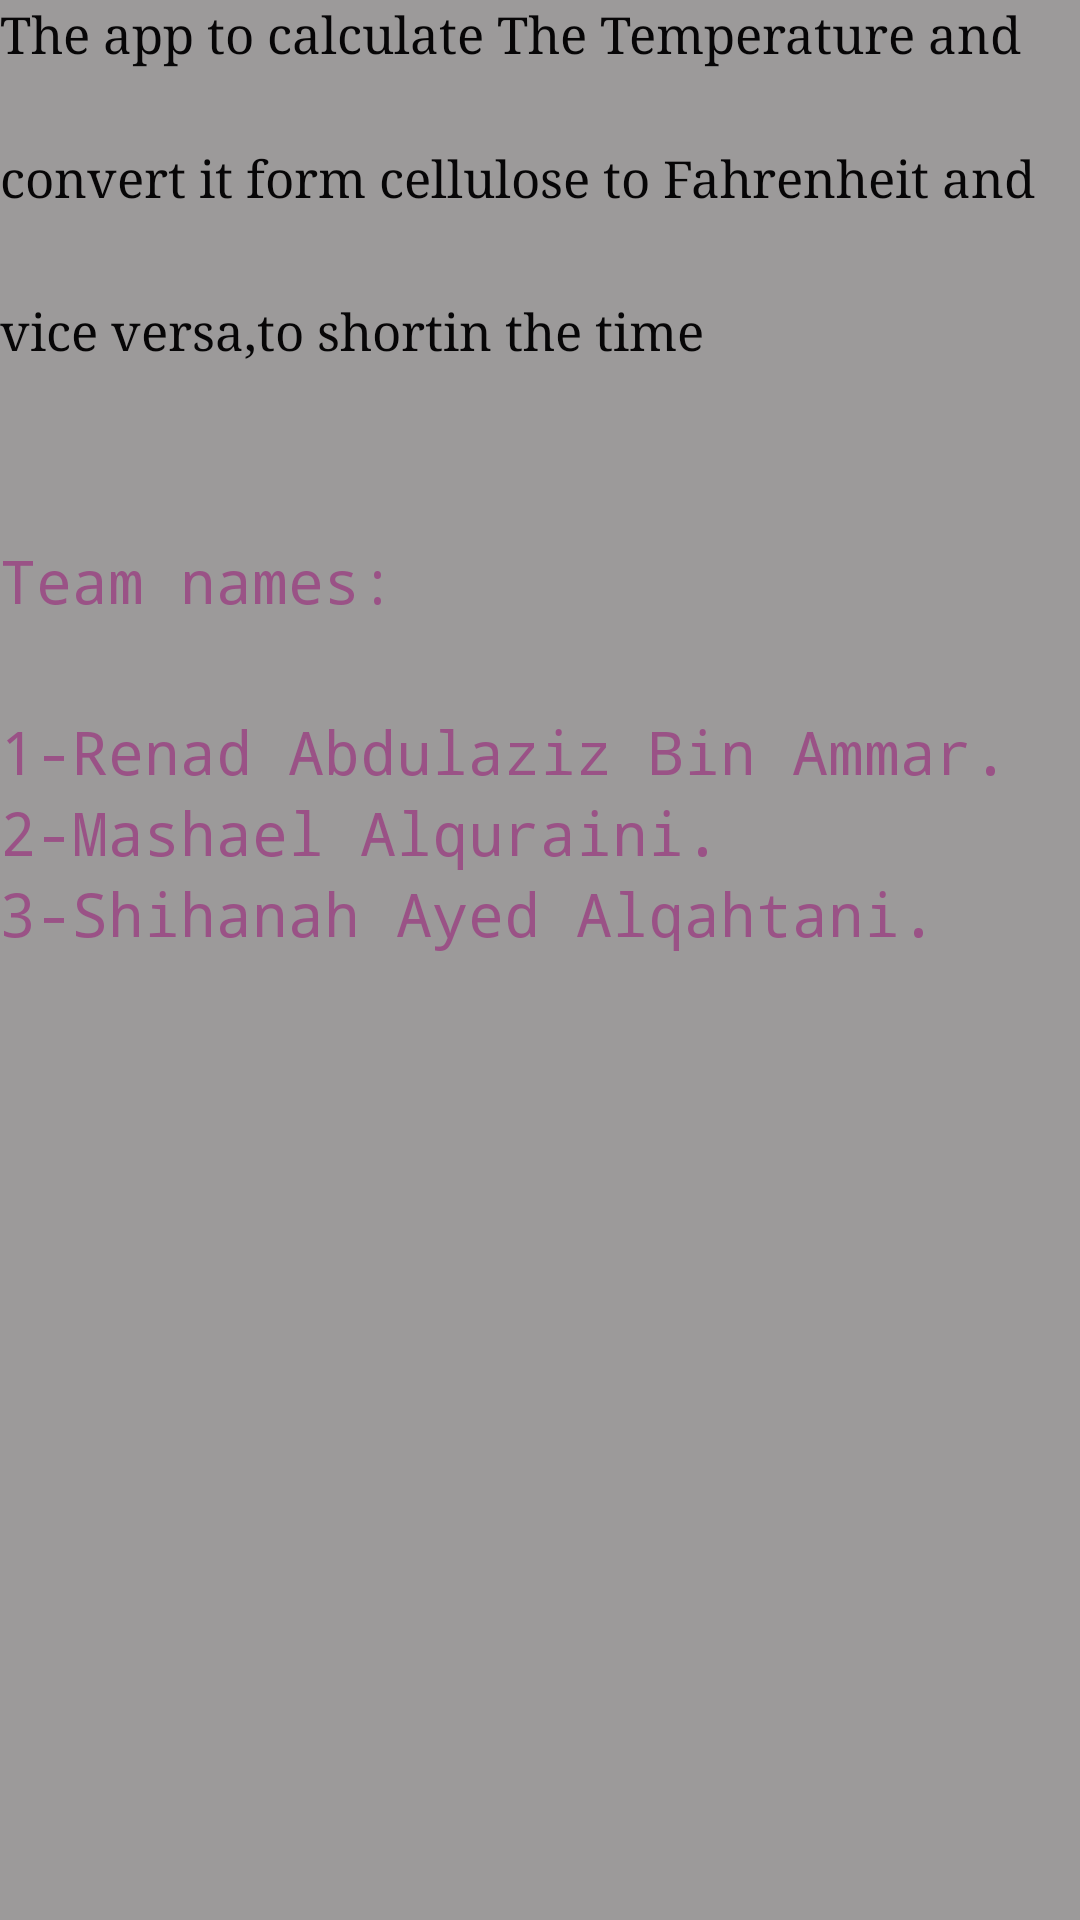

This screen was rendered from an Android layout file. Write that file and the resources it references.
<!-- AndroidManifest.xml: application theme Theme.TEST -->
<!-- res/layout/inform.xml -->
<?xml version="1.0" encoding="utf-8"?>
<LinearLayout xmlns:android="http://schemas.android.com/apk/res/android"
    xmlns:tools="http://schemas.android.com/tools"
    android:layout_width="match_parent"
    android:layout_height="match_parent"
    android:orientation="vertical"
    android:background="#9C9A9A">


    <TextView
        android:id="@+id/date"
        android:layout_width="match_parent"
        android:layout_height="48dp"

        android:ems="10"
        android:fontFamily="serif"
        android:inputType="text"
        android:text="The app to calculate The Temperature and "
        android:textColor="#070607"
        android:textSize="17sp"
        tools:layout_editor_absoluteX="159dp"
        tools:layout_editor_absoluteY="198dp"
        tools:ignore="DuplicateIds" />

    <TextView
        android:id="@+id/date"
        android:layout_width="match_parent"
        android:layout_height="51dp"

        android:ems="10"
        android:fontFamily="serif"
        android:inputType="text"
        android:text="convert it form cellulose to Fahrenheit and "
        android:textColor="#070607"
        android:textSize="17sp"
        tools:layout_editor_absoluteX="159dp"
        tools:layout_editor_absoluteY="198dp"
        tools:ignore="DuplicateIds" />

    <TextView
        android:id="@+id/date"
        android:layout_width="match_parent"
        android:layout_height="51dp"

        android:ems="10"
        android:fontFamily="serif"
        android:inputType="text"
        android:text="vice versa,to shortin the time "
        android:textColor="#070607"
        android:textSize="17sp"
        tools:layout_editor_absoluteX="159dp"
        tools:layout_editor_absoluteY="198dp"
        tools:ignore="DuplicateIds" />

    <TextView
        android:id="@+id/name"
        android:layout_width="match_parent"
        android:layout_height="wrap_content"
        android:ems="10"
        android:inputType="text"
        android:text="Team names:"
        android:textColor="#9A5286"
        android:fontFamily="monospace"
        android:layout_marginVertical="30dp"
        android:textSize="20sp"
        tools:layout_editor_absoluteX="16dp"
        tools:layout_editor_absoluteY="275dp" />

    <TextView
        android:id="@+id/name"
        android:layout_width="match_parent"
        android:layout_height="wrap_content"
        android:ems="10"
        android:inputType="text"
        android:text="1-Renad Abdulaziz Bin Ammar. "
        android:textColor="#9A5286"
        android:fontFamily="monospace"
        android:textSize="20sp"
        tools:layout_editor_absoluteX="16dp"
        tools:layout_editor_absoluteY="275dp"
        tools:ignore="DuplicateIds" />


    <TextView
        android:id="@+id/name"
        android:layout_width="match_parent"
        android:layout_height="wrap_content"
        android:ems="10"
        android:inputType="text"
        android:text="2-Mashael Alquraini."
        android:textColor="#9A5286"
        android:fontFamily="monospace"
        android:textSize="20sp"
        tools:layout_editor_absoluteX="16dp"
        tools:layout_editor_absoluteY="275dp"
        tools:ignore="DuplicateIds" />

    <TextView
        android:id="@+id/name"
        android:layout_width="match_parent"
        android:layout_height="wrap_content"
        android:ems="10"
        android:inputType="text"
        android:text="3-Shihanah Ayed Alqahtani."
        android:textColor="#9A5286"
        android:fontFamily="monospace"
        android:textSize="20sp"
        tools:layout_editor_absoluteX="16dp"
        tools:layout_editor_absoluteY="275dp"
        tools:ignore="DuplicateIds" />


</LinearLayout>
<!-- resources referenced by this layout -->
<resources>
  <style name="Theme.TEST" parent="Base.Theme.TEST" />
  <style name="Base.Theme.TEST" parent="Theme.AppCompat.DayNight.NoActionBar">
          
          
      </style>
</resources>
